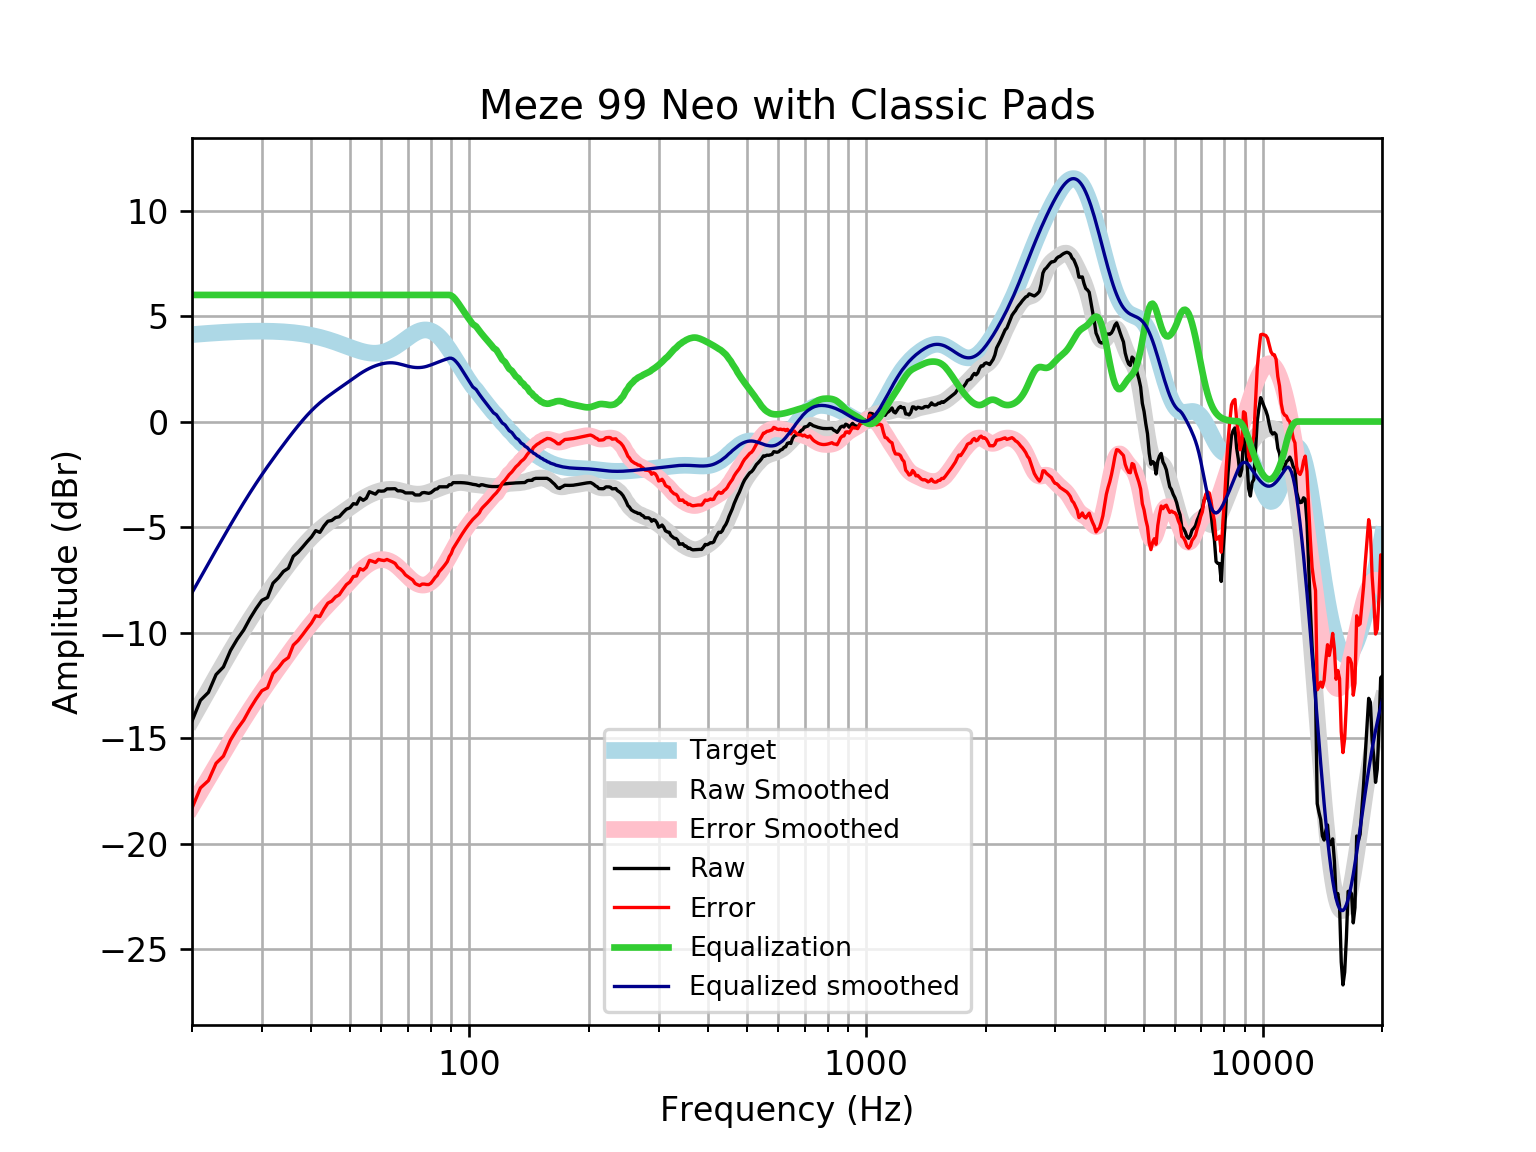

Source data for this figure (header and first rows):
frequency, raw, error, smoothed, error_smoothed, equalization, equalized_raw, equalized_smoothed, target
20, -14.2, -18.32, -14.11, -18.23, 6, -8.198, -8.111, 4.121
21, -13.21, -17.37, -13.4, -17.55, 6.0, -7.214, -7.402, 4.152
22, -12.84, -17.02, -12.73, -16.91, 6.0, -6.837, -6.727, 4.18
23, -11.99, -16.2, -12.09, -16.29, 6, -5.992, -6.085, 4.205
24, -11.63, -15.86, -11.48, -15.7, 6, -5.631, -5.476, 4.227
25, -10.86, -15.1, -10.9, -15.15, 6, -4.855, -4.901, 4.245
26, -10.32, -14.58, -10.36, -14.62, 6.0, -4.316, -4.359, 4.259
27, -9.88, -14.15, -9.851, -14.12, 6.0, -3.88, -3.851, 4.271
28, -9.334, -13.61, -9.377, -13.66, 6.0, -3.334, -3.377, 4.278
29, -8.868, -13.15, -8.934, -13.22, 6, -2.868, -2.934, 4.283
30, -8.472, -12.76, -8.521, -12.8, 6.0, -2.472, -2.521, 4.284
31, -8.339, -12.62, -8.134, -12.42, 6, -2.339, -2.134, 4.281
32, -7.661, -11.94, -7.769, -12.04, 6, -1.661, -1.769, 4.275
33, -7.411, -11.68, -7.424, -11.69, 6.0, -1.411, -1.424, 4.265
34, -7.104, -11.35, -7.095, -11.35, 6, -1.104, -1.095, 4.251
35, -6.951, -11.18, -6.783, -11.02, 6, -0.9506, -0.7826, 4.233
36, -6.385, -10.6, -6.486, -10.7, 6, -0.3852, -0.4856, 4.211
37, -6.196, -10.38, -6.206, -10.39, 6.0, -0.1962, -0.2059, 4.185
38, -5.949, -10.1, -5.945, -10.1, 6, 0.05109, 0.05484, 4.155
39, -5.697, -9.817, -5.705, -9.824, 6.0, 0.3028, 0.2948, 4.12
40, -5.471, -9.552, -5.487, -9.566, 6, 0.5286, 0.513, 4.08
41, -5.17, -9.207, -5.29, -9.326, 6, 0.8297, 0.7096, 4.037
42, -5.254, -9.242, -5.114, -9.101, 6, 0.7464, 0.8861, 3.989
43, -4.951, -8.888, -4.955, -8.89, 6.0, 1.049, 1.045, 3.937
44, -4.724, -8.606, -4.81, -8.69, 6.0, 1.276, 1.19, 3.881
45, -4.688, -8.511, -4.676, -8.497, 6, 1.312, 1.324, 3.823
46, -4.549, -8.311, -4.548, -8.308, 6.0, 1.451, 1.452, 3.762
47, -4.513, -8.213, -4.424, -8.122, 6.0, 1.487, 1.576, 3.7
48, -4.322, -7.958, -4.303, -7.938, 6.0, 1.678, 1.697, 3.636
49, -4.154, -7.728, -4.183, -7.756, 6, 1.846, 1.817, 3.574
50, -4.091, -7.603, -4.065, -7.577, 6, 1.909, 1.935, 3.512
51, -3.893, -7.347, -3.95, -7.404, 6, 2.107, 2.05, 3.454
52, -3.916, -7.316, -3.84, -7.24, 6, 2.084, 2.16, 3.4
53, -3.618, -6.969, -3.737, -7.089, 6, 2.382, 2.263, 3.351
54, -3.732, -7.042, -3.642, -6.953, 6.0, 2.268, 2.358, 3.31
55, -3.634, -6.91, -3.556, -6.834, 6.0, 2.366, 2.444, 3.276
56, -3.325, -6.578, -3.48, -6.735, 6, 2.675, 2.52, 3.253
57, -3.383, -6.622, -3.414, -6.656, 6, 2.617, 2.586, 3.239
58, -3.441, -6.678, -3.357, -6.597, 6.0, 2.559, 2.643, 3.237
59, -3.287, -6.533, -3.309, -6.56, 6, 2.713, 2.691, 3.246
60, -3.301, -6.569, -3.271, -6.543, 6, 2.699, 2.729, 3.268
61, -3.289, -6.59, -3.242, -6.548, 6, 2.711, 2.758, 3.301
62, -3.19, -6.536, -3.223, -6.573, 6.0, 2.81, 2.777, 3.346
63, -3.19, -6.592, -3.215, -6.621, 6.0, 2.81, 2.785, 3.402
64, -3.184, -6.652, -3.217, -6.688, 6, 2.816, 2.783, 3.468
65, -3.182, -6.724, -3.23, -6.774, 6, 2.818, 2.77, 3.542
66, -3.287, -6.909, -3.251, -6.876, 6, 2.713, 2.749, 3.622
67, -3.283, -6.99, -3.28, -6.989, 6, 2.717, 2.72, 3.707
68, -3.31, -7.105, -3.312, -7.108, 6, 2.69, 2.688, 3.796
69, -3.383, -7.267, -3.345, -7.229, 6, 2.617, 2.655, 3.884
70, -3.383, -7.353, -3.376, -7.346, 6.0, 2.617, 2.624, 3.97
71, -3.383, -7.436, -3.403, -7.454, 6.0, 2.617, 2.597, 4.053
72, -3.383, -7.511, -3.423, -7.549, 6.0, 2.617, 2.577, 4.128
73, -3.48, -7.675, -3.437, -7.629, 6, 2.52, 2.563, 4.195
74, -3.48, -7.731, -3.442, -7.69, 6, 2.52, 2.558, 4.251
75, -3.479, -7.775, -3.44, -7.731, 6, 2.521, 2.56, 4.295
76, -3.379, -7.704, -3.43, -7.751, 6, 2.621, 2.57, 4.325
77, -3.364, -7.705, -3.412, -7.748, 6.0, 2.636, 2.588, 4.341
78, -3.383, -7.724, -3.387, -7.723, 6, 2.617, 2.613, 4.34
79, -3.402, -7.727, -3.355, -7.675, 6, 2.598, 2.645, 4.324
... 553 more rows
